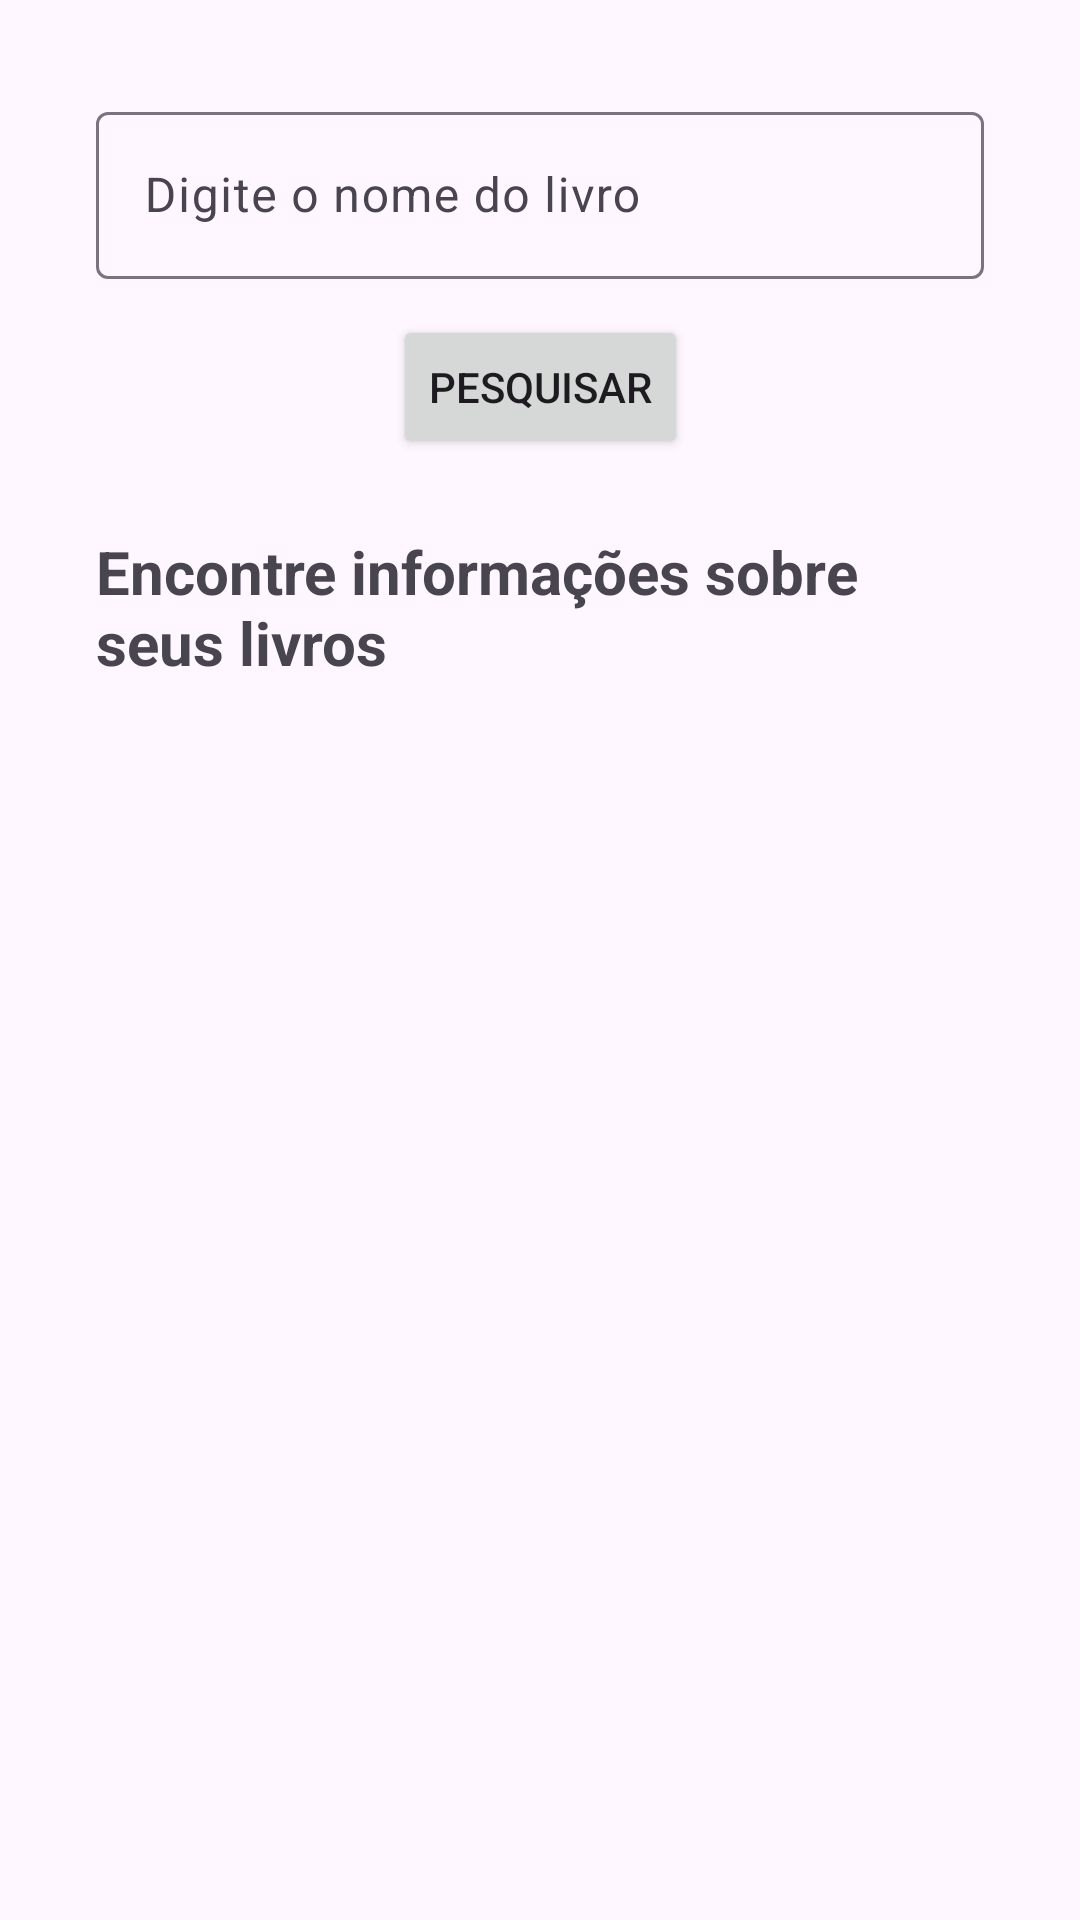

Reconstruct the res/layout file that produces this screen, plus the resources it refers to.
<!-- AndroidManifest.xml: application theme Theme.MasterDetailProva2App -->
<!-- res/layout/activity_query.xml -->
<?xml version="1.0" encoding="utf-8"?>
<androidx.constraintlayout.widget.ConstraintLayout
    xmlns:android="http://schemas.android.com/apk/res/android"
    xmlns:app="http://schemas.android.com/apk/res-auto"
    xmlns:tools="http://schemas.android.com/tools"
    android:id="@+id/main"
    android:layout_width="match_parent"
    android:layout_height="match_parent"
    android:padding="32dp"
    tools:context=".ActivityQuery">

    <com.google.android.material.textfield.TextInputLayout
        android:id="@+id/tilSearch"
        style="?attr/textInputOutlinedStyle"
        android:layout_width="0dp"
        android:layout_height="wrap_content"
        android:hint="Digite o nome do livro"
        app:layout_constraintTop_toTopOf="parent"
        app:layout_constraintStart_toStartOf="parent"
        app:layout_constraintEnd_toEndOf="parent">

        <com.google.android.material.textfield.TextInputEditText
            android:id="@+id/inputSearch"
            android:layout_width="match_parent"
            android:layout_height="wrap_content"/>
    </com.google.android.material.textfield.TextInputLayout>

    <Button
        android:id="@+id/buttonSearch"
        android:layout_width="wrap_content"
        android:layout_height="wrap_content"
        android:text="Pesquisar"
        app:layout_constraintTop_toBottomOf="@id/tilSearch"
        app:layout_constraintStart_toStartOf="parent"
        app:layout_constraintEnd_toEndOf="parent"
        android:layout_marginTop="12dp"/>

    <TextView
        android:id="@+id/tvStaticHeader"
        android:layout_width="wrap_content"
        android:layout_height="wrap_content"
        android:text="Encontre informações sobre seus livros"
        android:textStyle="bold"
        android:textSize="20sp"
        app:layout_constraintTop_toBottomOf="@id/buttonSearch"
        app:layout_constraintStart_toStartOf="parent"
        app:layout_constraintEnd_toEndOf="parent"
        android:layout_marginTop="24dp"/>

    <ScrollView
        android:layout_width="0dp"
        android:layout_height="0dp"
        app:layout_constraintTop_toBottomOf="@id/tvStaticHeader"
        app:layout_constraintStart_toStartOf="parent"
        app:layout_constraintEnd_toEndOf="parent"
        app:layout_constraintBottom_toBottomOf="parent"
        android:paddingTop="12dp">

        <TextView
            android:id="@+id/tvResults"
            android:layout_width="match_parent"
            android:layout_height="wrap_content"
            android:textSize="16sp"/>
    </ScrollView>

</androidx.constraintlayout.widget.ConstraintLayout>
<!-- resources referenced by this layout -->
<resources>
  <style name="Theme.MasterDetailProva2App" parent="Base.Theme.MasterDetailProva2App" />
  <style name="Base.Theme.MasterDetailProva2App" parent="Theme.Material3.DayNight.NoActionBar">
          
          
      </style>
</resources>
